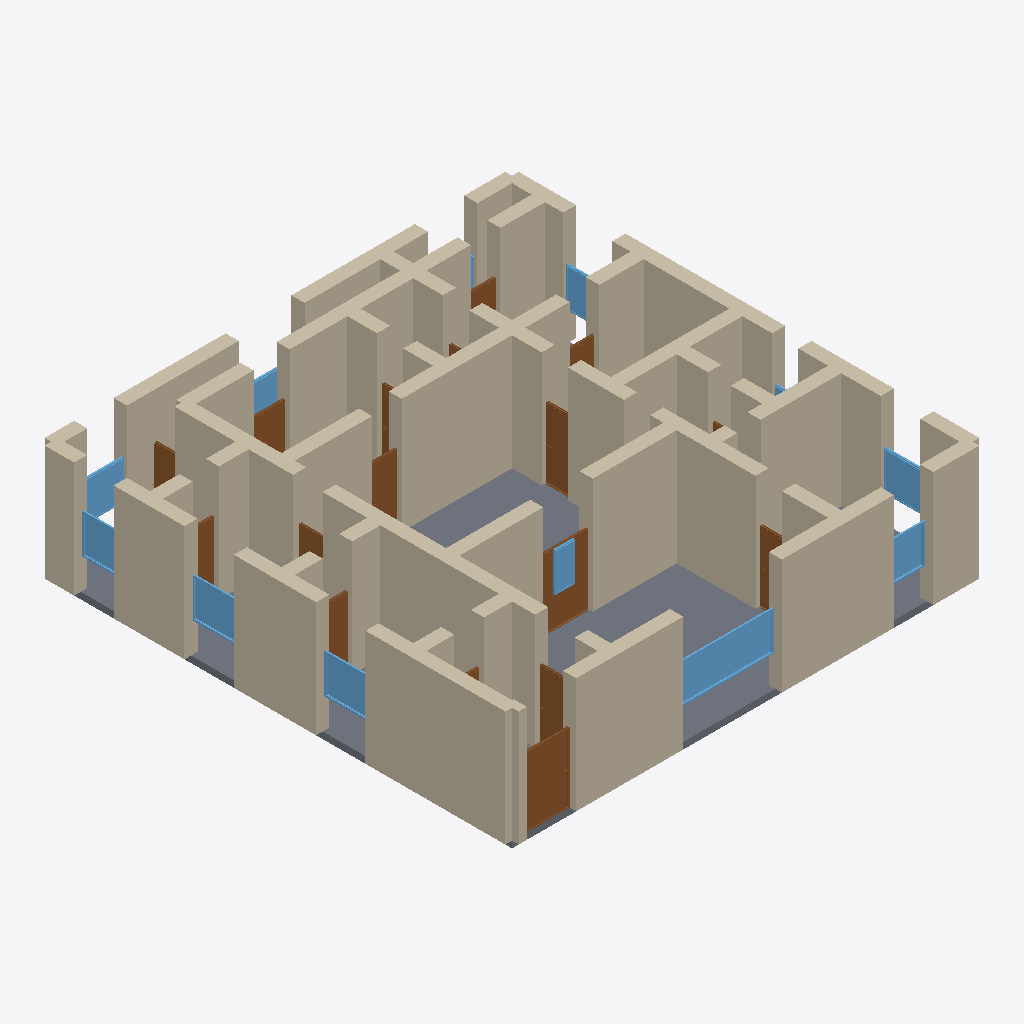
Isometric view of an IFC building model (IFC-SPF (STEP), schema IFC4, length unit metre), seen from the south-west, elements coloured by IFC class: 62 walls (beige), 17 doors (brown), 12 windows (light blue), 1 slab (grey).
Extent 14.4 m × 14.4 m × 3.7 m (x, y, z). Storeys (1): Ground Floor at 0.00 m. Elements (95): 63 IfcWall, 19 IfcDoor, 12 IfcWindow, 1 IfcSlab.

HEADER;
FILE_DESCRIPTION(('ViewDefinition[DesignTransferView]'),'2;1');
FILE_NAME('/dev/null','2026-05-05T15:36:47+05:30',(''),(''),'IfcOpenShell 0.8.5','IfcOpenShell 0.8.5','Nobody');
FILE_SCHEMA(('IFC4'));
ENDSEC;
DATA;
#1=IFCPROJECT('0xRvh_j0143vQmrG$7jkZe',$,'An Andalucía Cortijo single-floor — Sevilla/Córdoba typology',$,$,$,$,(#10),#5);
#12=IFCSITE('386BFV20fDqhkPeayi28Ds',$,'Site',$,$,$,$,$,$,$,$,$,$,$);
#13=IFCBUILDING('01LTvRjvv6gfsOyOqQXikf',$,'Building',$,$,$,$,$,$,$,$,$);
#16=IFCBUILDINGSTOREY('2tLMA$ZZj94wiVNHnZihzZ',$,'Ground Floor',$,$,#22,$,$,$,$);
#4076=IFCSLAB('1g98ELVB1Dde$vHX2rQ4Do',$,'Floor',$,$,#4093,#4088,$,.FLOOR.);
#354=IFCWALL('0DJwigExn9m8tcHnm6Up_s',$,'Exterior Wall',$,$,#375,#370,$,$);
#68=IFCWALL('0AmHH46tnEsfImoQcqtQqb',$,'Exterior Wall',$,$,#89,#84,$,$);
#46=IFCWALL('2p26kKpJb4KPfor4Bhdu4V',$,'Exterior Wall',$,$,#67,#62,$,$);
#530=IFCWALL('0B08t0BMT2SOfMO5zS5iNi',$,'Interior Wall',$,$,#551,#546,$,$);
#332=IFCWALL('2ZWHgtD_LCbA4qb1x3XHY5',$,'Exterior Wall',$,$,#353,#348,$,$);
#310=IFCWALL('1j5pREImv0yOxxYa8DdlNe',$,'Exterior Wall',$,$,#331,#326,$,$);
#156=IFCWALL('1poQxokAD948i2Hcn$0tu1',$,'Exterior Wall',$,$,#177,#172,$,$);
#486=IFCWALL('2NNJ_z2kLABBQbYtjTFC2W',$,'Interior Wall',$,$,#507,#502,$,$);
#948=IFCWALL('38RqeKmPH1r9egmdZKkEm2',$,'Interior Wall',$,$,#969,#964,$,$);
#904=IFCWALL('1lPBc9CED58hHlaI0Rgdjm',$,'Interior Wall',$,$,#925,#920,$,$);
#90=IFCWALL('0qatO5TBL1cfb1BumXl0pL',$,'Exterior Wall',$,$,#111,#106,$,$);
#244=IFCWALL('0dihsC2Hv5jQ9pao8sBZkQ',$,'Exterior Wall',$,$,#265,#260,$,$);
#1322=IFCWALL('2WCeYE$mfES8x1P8RVe9xJ',$,'Interior Wall',$,$,#1343,#1338,$,$);
#134=IFCWALL('3qIo2$pf15YB9yPUa0usq8',$,'Exterior Wall',$,$,#155,#150,$,$);
#640=IFCWALL('2jU6SYrrPE3upRkEl0BVgW',$,'Interior Wall',$,$,#661,#656,$,$);
#662=IFCWALL('0nnF4ZpAr6Qvb2fbT3TECn',$,'Interior Wall',$,$,#683,#678,$,$);
#1080=IFCWALL('3VrgO6KfDAuOI$KUYNlnJ9',$,'Interior Wall',$,$,#1101,#1096,$,$);
#1124=IFCWALL('1tYCW6dZH5MgNM4fIVXn77',$,'Interior Wall',$,$,#1145,#1140,$,$);
#926=IFCWALL('33hFe1Nqb4_fsl7nxFn7d_',$,'Interior Wall',$,$,#947,#942,$,$);
#288=IFCWALL('1b3ZOb4BfFJfteNDKZiKGG',$,'Exterior Wall',$,$,#309,#304,$,$);
#882=IFCWALL('1JUX3_aGj06R2DbjD23DDT',$,'Interior Wall',$,$,#903,#898,$,$);
#552=IFCWALL('2glGkicu5FrQ$7RdiLTOx1',$,'Interior Wall',$,$,#573,#568,$,$);
#1036=IFCWALL('1oLntl0b59_P8mLAeMdVCg',$,'Interior Wall',$,$,#1057,#1052,$,$);
#684=IFCWALL('1_pAK50ev9JA2b9ovFdcJz',$,'Interior Wall',$,$,#705,#700,$,$);
#222=IFCWALL('0tHrUlLXPFeAR7Znu8zO5c',$,'Exterior Wall',$,$,#243,#238,$,$);
#1300=IFCWALL('2yInt1sHvFnAsL041$WRTt',$,'Interior Wall',$,$,#1321,#1316,$,$);
#3025=IFCWINDOW('0gm9AR65L7efr4MvPgsV_G',$,'Window',$,$,#3079,#3074,$,1.2,3.0,$,$,$);
#860=IFCWALL('1aHYPtV2X7gOzx$lX_50LK',$,'Interior Wall',$,$,#881,#876,$,$);
#398=IFCWALL('02ZwS6AOPFLe5WYBbRmegj',$,'Interior Wall',$,$,#419,#414,$,$);
#574=IFCWALL('34l__wKM1DHAKdXgtWcF79',$,'Interior Wall',$,$,#595,#590,$,$);
#508=IFCWALL('00y9o5hPv6$eSvSrBDYFdV',$,'Interior Wall',$,$,#529,#524,$,$);
#1212=IFCWALL('3BYmckYkP0hRZahenHHu$f',$,'Interior Wall',$,$,#1233,#1228,$,$);
#178=IFCWALL('16efc$rZn1bOJ_DvROlR0y',$,'Exterior Wall',$,$,#199,#194,$,$);
#420=IFCWALL('0hIVAopDr62hSXfR6tmXnM',$,'Interior Wall',$,$,#441,#436,$,$);
#1410=IFCDOOR('3FJPlbAGX44ugRAsR$2Iv$',$,'Door',$,$,#1494,#1489,$,2.1,1.5,$,$,$);
#1366=IFCWALL('2E0KXXh19Fk8jDGsWLBuD_',$,'Interior Wall',$,$,#1387,#1382,$,$);
#772=IFCWALL('0gvRcpM$fEdOcht_3HYyKO',$,'Interior Wall',$,$,#793,#788,$,$);
#838=IFCWALL('3xFb2cd8DDfAhCB7369n_H',$,'Interior Wall',$,$,#859,#854,$,$);
#750=IFCWALL('01P3xwUlf7lOCd3AP9sxNE',$,'Interior Wall',$,$,#771,#766,$,$);
#1168=IFCWALL('06ciyJSDT6$9g1joFN64Ht',$,'Interior Wall',$,$,#1189,#1184,$,$);
#1014=IFCWALL('0VAxpNNNb57vCn45IXiXqJ',$,'Interior Wall',$,$,#1035,#1030,$,$);
#1344=IFCWALL('0jGVR1Jjj24w9Ov19znWn4',$,'Interior Wall',$,$,#1365,#1360,$,$);
#596=IFCWALL('0T$JN9r7bC8A2ittGbbE3A',$,'Interior Wall',$,$,#617,#612,$,$);
#970=IFCWALL('0PqhbYz6PBTBGR3VtZrtSN',$,'Interior Wall',$,$,#991,#986,$,$);
#992=IFCWALL('2Au0UYdVH8zhN3NWciGKyq',$,'Interior Wall',$,$,#1013,#1008,$,$);
#1102=IFCWALL('2wSNSgMpn6$By3R0XoNPBm',$,'Interior Wall',$,$,#1123,#1118,$,$);
#200=IFCWALL('03_AFmZtTB18Vjlt2YIusL',$,'Exterior Wall',$,$,#221,#216,$,$);
#1146=IFCWALL('3Os5FjeXb97vnWjPqb2qHa',$,'Interior Wall',$,$,#1167,#1162,$,$);
#1750=IFCDOOR('2nKzAKfWbAFf8lvYgbXUMQ',$,'Door',$,$,#1834,#1829,$,2.1,1.5,$,$,$);
#23=IFCWALL('2Vg3nA9GHCAAw0YQgO46dq',$,'Exterior Wall',$,$,#45,#39,$,$);
#794=IFCWALL('31osUJ9ij8z9EsoqzDp8yA',$,'Interior Wall',$,$,#815,#810,$,$);
#3190=IFCWINDOW('0RuhrAz9vFjwMeSLZOOgCX',$,'Window',$,$,#3244,#3239,$,1.2,1.5,$,$,$);
#3245=IFCWINDOW('3kHgMY$erDlwik$pQCBPph',$,'Window',$,$,#3299,#3294,$,1.2,1.5,$,$,$);
#464=IFCWALL('0O1EQIg5r2Uh7jGwZtwSUV',$,'Interior Wall',$,$,#485,#480,$,$);
#2260=IFCDOOR('2usROxv3f5nvE28xHdhMEo',$,'Door',$,$,#2344,#2339,$,2.1,0.8,$,$,$);
#3135=IFCWINDOW('1RQ9cF8_17pvtth1pEJFRx',$,'Window',$,$,#3189,#3184,$,1.2,1.2,$,$,$);
#112=IFCWALL('0zErYQ3YPEnPtH1vE$8XpP',$,'Exterior Wall',$,$,#133,#128,$,$);
#1495=IFCDOOR('24etRtxBfF7A00_Tj0aU$d',$,'Door',$,$,#1579,#1574,$,2.1,1.2,$,$,$);
#3300=IFCWINDOW('0o9JtYBxvAmOHZ4XGwRucJ',$,'Window',$,$,#3354,#3349,$,1.2,1.2,$,$,$);
#2345=IFCDOOR('2EnVhBUu50OPjpdZjKaa7A',$,'Door',$,$,#2429,#2424,$,2.1,0.9,$,$,$);
#3080=IFCWINDOW('3XskKLPSf7euZuKF9cir60',$,'Window',$,$,#3134,#3129,$,1.2,1.2,$,$,$);
#3355=IFCWINDOW('1N8zYnT8nAEBAVnX2iknxl',$,'Window',$,$,#3409,#3404,$,1.2,1.2,$,$,$);
#728=IFCWALL('3$incYja98Hh0SbzM2OgEt',$,'Interior Wall',$,$,#749,#744,$,$);
#2855=IFCDOOR('279Sdz7lz5CvmnlWaeh83g',$,'Door',$,$,#2939,#2934,$,2.1,1.1,$,$,$);
#2005=IFCDOOR('30Q7yCYl10zgUZGKpNdy0G',$,'Door',$,$,#2089,#2084,$,2.1,0.9,$,$,$);
#1058=IFCWALL('3fN8dd_yz8uw6EhfT5PRhS',$,'Interior Wall',$,$,#1079,#1074,$,$);
#1278=IFCWALL('0deC8OvkjBiQys6VTN5LMb',$,'Interior Wall',$,$,#1299,#1294,$,$);
#3630=IFCWINDOW('243jysX2PFpvo__yKy3CE2',$,'Window',$,$,#3684,#3679,$,1.2,0.6,$,$,$);
#1190=IFCWALL('06pbhaPBb6$hc4Bjv0jINe',$,'Interior Wall',$,$,#1211,#1206,$,$);
#2515=IFCDOOR('0J2ZvdaJT7chzXmoDmJ2wa',$,'Door',$,$,#2599,#2594,$,2.1,0.8,$,$,$);
#1665=IFCDOOR('12rqHGUnH0$8z4cwVtApQj',$,'Door',$,$,#1749,#1744,$,2.1,0.8,$,$,$);
#442=IFCWALL('25ygPbDrj6Ww5lSjN90s37',$,'Interior Wall',$,$,#463,#458,$,$);
#706=IFCWALL('1jr$5lRPzDXBwdi7mveQR2',$,'Interior Wall',$,$,#727,#722,$,$);
#3520=IFCWINDOW('1ZzUW74Rv7GgjSTO6dzKAS',$,'Window',$,$,#3574,#3569,$,1.2,1.5,$,$,$);
#3410=IFCWINDOW('3o73wm0APD_fPZx66ezjEd',$,'Window',$,$,#3464,#3459,$,1.2,2.0,$,$,$);
#2770=IFCDOOR('1kfEoyu452whseTiZL3Kjj',$,'Door',$,$,#2854,#2849,$,2.1,0.9,$,$,$);
#266=IFCWALL('3CZwgEt8X0Uvtr92bVSObx',$,'Exterior Wall',$,$,#287,#282,$,$);
#376=IFCWALL('1nnV3mJYbB_RpApbe6NATE',$,'Interior Wall',$,$,#397,#392,$,$);
#2090=IFCDOOR('1ZJuMjE3zF7gS_mcyZX2YC',$,'Door',$,$,#2174,#2169,$,2.1,0.9,$,$,$);
#2940=IFCDOOR('2u1xvmPvj53gLkM73vEuqs',$,'Door',$,$,#3024,#3019,$,2.1,0.9,$,$,$);
#1388=IFCWALL('3E1lDEccLBkQrExHX$hIuw',$,'Interior Wall',$,$,#1409,#1404,$,$);
#2430=IFCDOOR('3DvS09d8f2r8ic1M89O7$l',$,'Door',$,$,#2514,#2509,$,2.1,0.9,$,$,$);
#2600=IFCDOOR('13KsTHn7P1QuarosWVoIs0',$,'Door',$,$,#2684,#2679,$,2.1,0.8,$,$,$);
#618=IFCWALL('1mh66jW9jCNghqlVGiY0IV',$,'Interior Wall',$,$,#639,#634,$,$);
#816=IFCWALL('3i6Sz8Un99UhoAaqtvicp0',$,'Interior Wall',$,$,#837,#832,$,$);
#1580=IFCDOOR('0Axn9WvHDC9fnZAAPWvxPo',$,'Door',$,$,#1664,#1659,$,2.1,0.9,$,$,$);
#3465=IFCWINDOW('2R5SXT3CL6gBGUIdjnENld',$,'Window',$,$,#3519,#3514,$,1.2,1.5,$,$,$);
#2685=IFCDOOR('3TYPA96yD73wCgJfMgr5xX',$,'Door',$,$,#2769,#2764,$,2.1,0.8,$,$,$);
#1234=IFCWALL('38$ebxqXnDdBLw$Pq3s6w1',$,'Interior Wall',$,$,#1255,#1250,$,$);
#3575=IFCWINDOW('17WRCY_9P9HgrpJdRmi9On',$,'Window',$,$,#3629,#3624,$,1.2,0.8,$,$,$);
#1920=IFCDOOR('0XpbIH9V94Qe1eqf5k9tGt',$,'Door',$,$,#2004,#1999,$,2.1,0.7,$,$,$);
ENDSEC;
